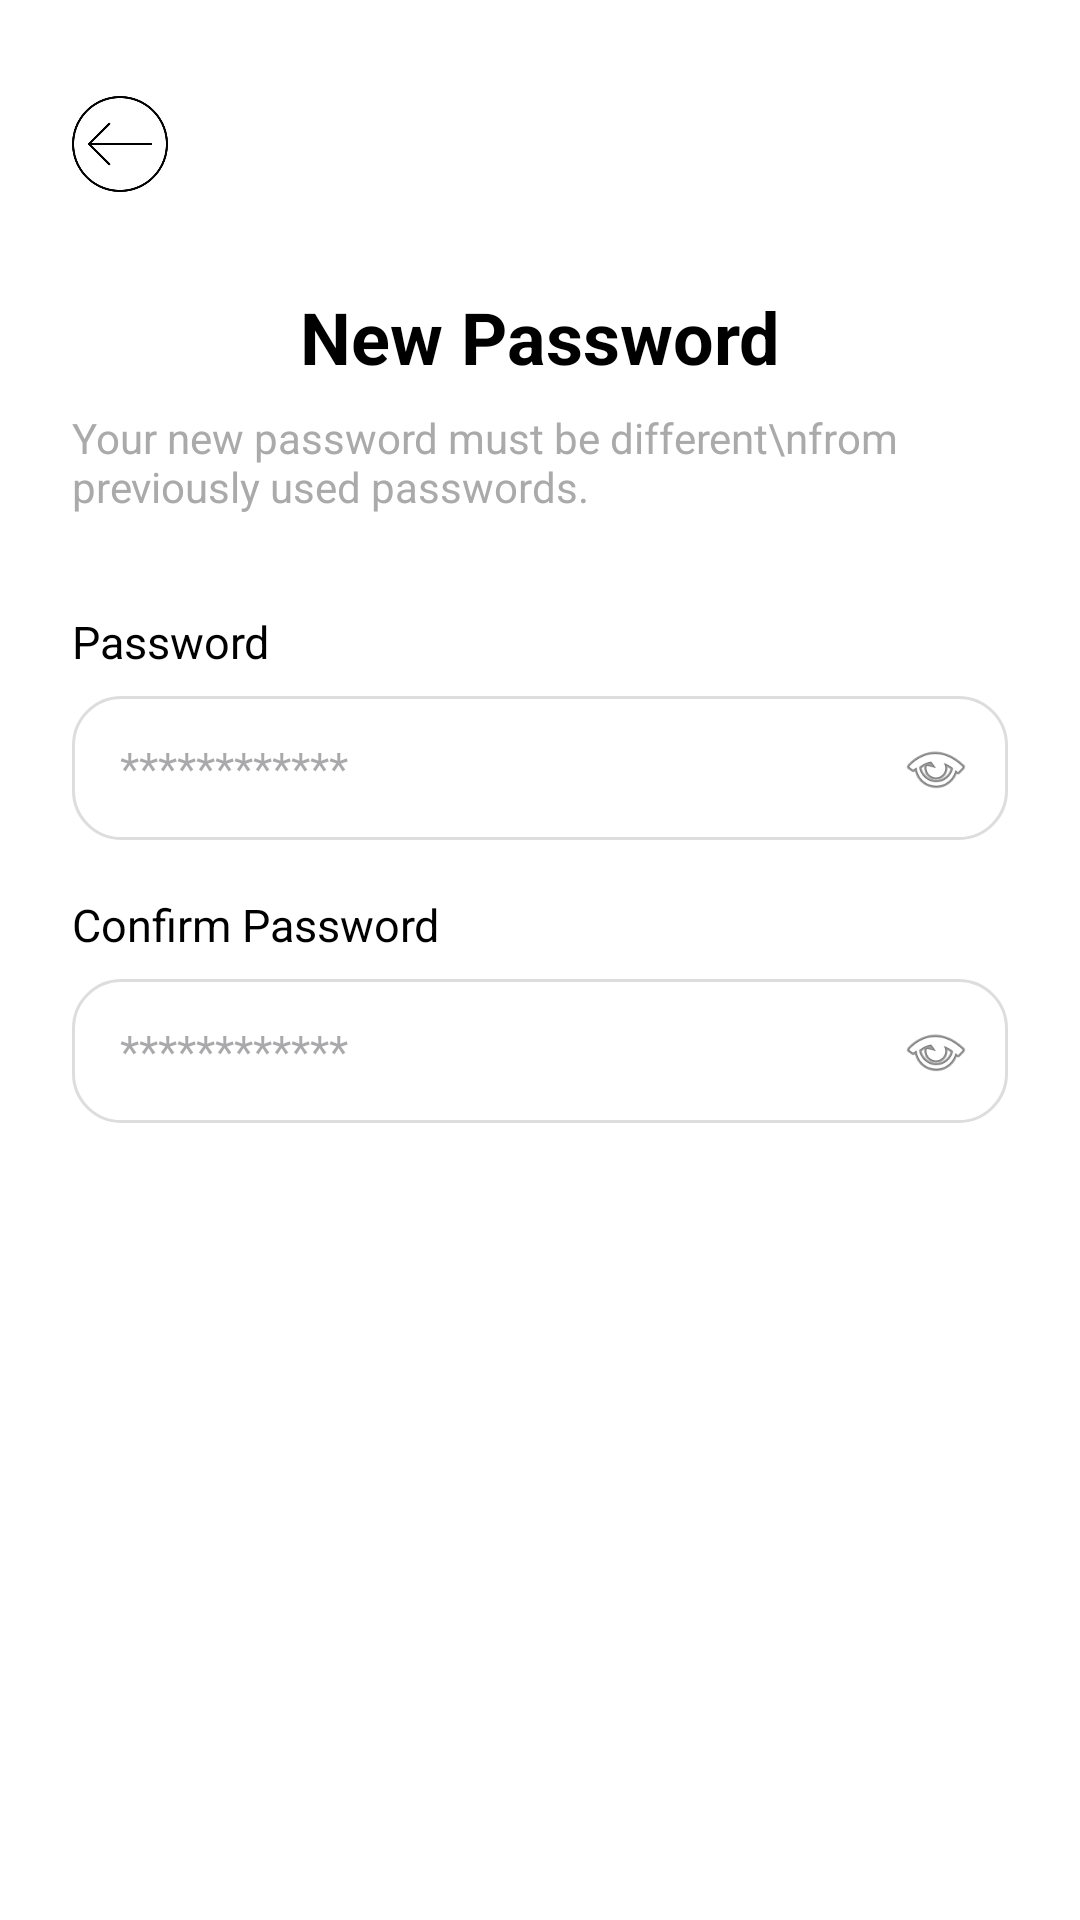

Produce the Android XML layout that renders to this screen, including the resource entries it uses.
<!-- AndroidManifest.xml: application theme Theme.Lustre -->
<!-- res/layout/activity_new_password.xml -->
<?xml version="1.0" encoding="utf-8"?>
<LinearLayout xmlns:android="http://schemas.android.com/apk/res/android"
    android:layout_width="match_parent"
    android:layout_height="match_parent"
    android:orientation="vertical"
    android:background="@android:color/white"
    android:padding="24dp">

    <ImageView
        android:id="@+id/ivBack"
        android:layout_width="32dp"
        android:layout_height="32dp"
        android:layout_gravity="start"
        android:layout_marginTop="8dp"
        android:background="@android:color/transparent"
        android:contentDescription="Back"
        android:src="@mipmap/ic_back" />

    <TextView
        android:layout_width="wrap_content"
        android:layout_height="wrap_content"
        android:text="New Password"
        android:textSize="24sp"
        android:textStyle="bold"
        android:textColor="@android:color/black"
        android:layout_gravity="center_horizontal"
        android:layout_marginTop="32dp" />

    <TextView
        android:layout_width="wrap_content"
        android:layout_height="wrap_content"
        android:text="Your new password must be different\nfrom previously used passwords."
        android:textColor="@android:color/darker_gray"
        android:textSize="14sp"
        android:layout_gravity="center_horizontal"
        android:layout_marginTop="8dp" />

    <TextView
        android:layout_width="wrap_content"
        android:layout_height="wrap_content"
        android:text="Password"
        android:textColor="@android:color/black"
        android:textSize="15sp"
        android:layout_marginTop="32dp" />

    <RelativeLayout
        android:layout_width="match_parent"
        android:layout_height="48dp"
        android:layout_marginTop="8dp">
        <EditText
            android:id="@+id/etPassword"
            android:layout_width="match_parent"
            android:layout_height="match_parent"
            android:background="@drawable/bg_edittext_round"
            android:hint="************"
            android:inputType="textPassword"
            android:paddingStart="16dp"
            android:paddingEnd="48dp"
            android:textSize="15sp" />
        <ImageView
            android:id="@+id/ivShowHidePassword"
            android:layout_width="24dp"
            android:layout_height="24dp"
            android:layout_alignParentEnd="true"
            android:layout_centerVertical="true"
            android:layout_marginEnd="12dp"
            android:contentDescription="Show/Hide Password"
            android:src="@android:drawable/ic_menu_view" />
    </RelativeLayout>

    <TextView
        android:layout_width="wrap_content"
        android:layout_height="wrap_content"
        android:text="Confirm Password"
        android:textColor="@android:color/black"
        android:textSize="15sp"
        android:layout_marginTop="18dp" />

    <RelativeLayout
        android:layout_width="match_parent"
        android:layout_height="48dp"
        android:layout_marginTop="8dp">
        <EditText
            android:id="@+id/etConfirmPassword"
            android:layout_width="match_parent"
            android:layout_height="match_parent"
            android:background="@drawable/bg_edittext_round"
            android:hint="************"
            android:inputType="textPassword"
            android:paddingStart="16dp"
            android:paddingEnd="48dp"
            android:textSize="15sp" />
        <ImageView
            android:id="@+id/ivShowHideConfirm"
            android:layout_width="24dp"
            android:layout_height="24dp"
            android:layout_alignParentEnd="true"
            android:layout_centerVertical="true"
            android:layout_marginEnd="12dp"
            android:contentDescription="Show/Hide Password"
            android:src="@android:drawable/ic_menu_view" />
    </RelativeLayout>

    <Button
        android:id="@+id/btnCreateNewPassword"
        android:layout_width="match_parent"
        android:layout_height="56dp"
        android:layout_marginTop="32dp"
        android:text="Create New Password"
        android:textAllCaps="false"
        android:textColor="@android:color/white"
        android:textSize="18sp"
        android:background="@drawable/bg_signin_button_round" />

</LinearLayout>
<!-- resources referenced by this layout -->
<resources>
  <!-- drawable bg_edittext_round (drawable) -->
  <shape xmlns:android="http://schemas.android.com/apk/res/android">
      <solid android:color="@android:color/white" />
      <stroke android:width="1dp" android:color="#DDDDDD" />
      <corners android:radius="16dp" />
  </shape>
  <!-- drawable bg_signin_button_round (drawable) -->
  <shape xmlns:android="http://schemas.android.com/apk/res/android">
      <solid android:color="@color/sign_in_button_bg" />
      <corners android:radius="24dp" />
  </shape>
  <!-- mipmap ic_back: png bitmap (mipmap-xhdpi, 7478 bytes) -->
  <style name="Theme.Lustre" parent="Base.Theme.Lustre" />
  <style name="Base.Theme.Lustre" parent="Theme.Material3.DayNight.NoActionBar">
          
          
          <item name="android:windowIsTranslucent">true</item>
      </style>
</resources>
